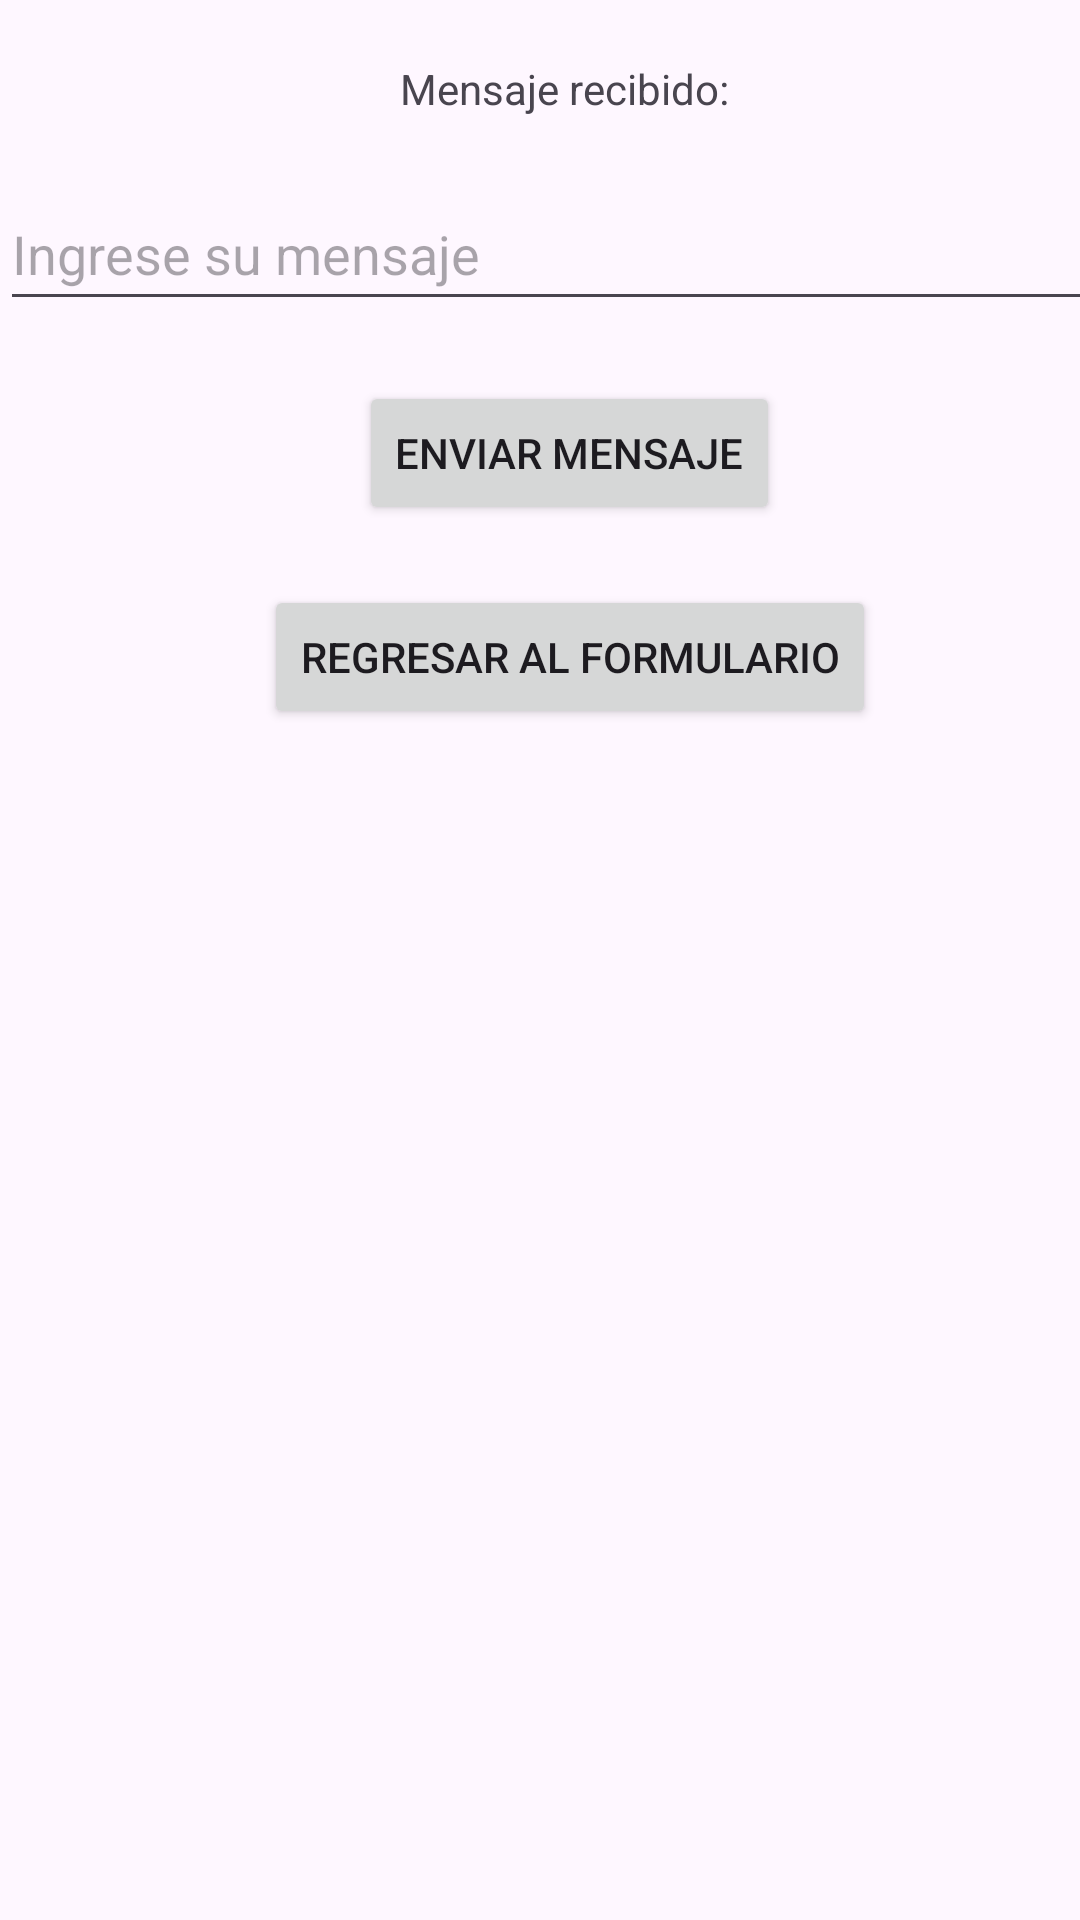

Produce the Android XML layout that renders to this screen, including the resource entries it uses.
<!-- AndroidManifest.xml: application theme Theme.AplicacionEva3 -->
<!-- res/layout/mqtt_layout.xml -->
<?xml version="1.0" encoding="utf-8"?>
<androidx.constraintlayout.widget.ConstraintLayout xmlns:android="http://schemas.android.com/apk/res/android"
    android:layout_width="match_parent"
    android:layout_height="match_parent">

    <LinearLayout
        android:layout_width="380dp"
        android:layout_height="360dp"
        android:orientation="vertical">

        <TextView
            android:id="@+id/textView"
            android:layout_width="wrap_content"
            android:layout_height="wrap_content"
            android:text="Mensaje recibido: "
            android:layout_marginTop="20dp"
            android:layout_gravity="center"/>

        <EditText
            android:id="@+id/txtMensaje"
            android:layout_width="match_parent"
            android:layout_height="wrap_content"
            android:layout_marginTop="20dp"
            android:hint="Ingrese su mensaje"
            android:minHeight="48dp"/>

        <Button
            android:id="@+id/botonEnvioMensaje"
            android:layout_width="wrap_content"
            android:layout_height="wrap_content"
            android:layout_marginTop="20dp"
            android:layout_gravity="center"
            android:text="Enviar Mensaje"/>

        
        <Button
            android:id="@+id/botonRegresar"
            android:layout_width="wrap_content"
            android:layout_height="wrap_content"
            android:layout_gravity="center"
            android:layout_marginTop="20dp"
            android:text="Regresar al Formulario" />

    </LinearLayout>
</androidx.constraintlayout.widget.ConstraintLayout>
<!-- resources referenced by this layout -->
<resources>
  <style name="Theme.AplicacionEva3" parent="Base.Theme.AplicacionEva3" />
  <style name="Base.Theme.AplicacionEva3" parent="Theme.Material3.DayNight.NoActionBar">
          
          
      </style>
</resources>
